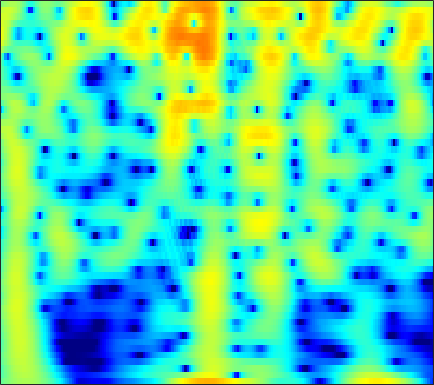

Data behind this chart, as committed beside it:
-1.5436, -1.0264, -0.39468, 0.16938, 0.5477, 0.99127, 1.365, 1.5993, 1.8498, 2.0293, 2.1374, 2.1714, 2.1532, 2.062, 1.9451, 1.7234, 1.425, 1.1504, 0.71497, 0.20011, -0.39781, -0.90349, -1.657, -2.5058
-2.628, -1.841, -0.8937, -0.06173, 0.4882, 1.125, 1.652, 1.977, 2.317, 2.551, 2.682, 2.711, 2.661, 2.507, 2.324, 1.991, 1.556, 1.162, 0.546, -0.1726, -0.9946, -1.679, -2.682, -3.788
-2.861, -1.922, -0.806, 0.1608, 0.7914, 1.51, 2.092, 2.441, 2.79, 3.009, 3.099, 3.082, 2.949, 2.69, 2.413, 1.934, 1.332, 0.7992, -0.0174, -0.9539, -2.008, -2.873, -4.122, -5.472
-1.874, -1.04, -0.02944, 0.8599, 1.443, 2.107, 2.635, 2.942, 3.228, 3.373, 3.375, 3.282, 3.031, 2.634, 2.24, 1.585, 0.7805, 0.07771, -0.993, -2.22, -3.608, -4.758, -6.444, -8.318
-1.687, -0.8184, 0.2354, 1.16, 1.762, 2.44, 2.968, 3.264, 3.522, 3.621, 3.559, 3.405, 3.057, 2.542, 2.047, 1.239, 0.2611, -0.5842, -1.861, -3.309, -4.929, -6.254, -8.167, -10.24
-2.45, -1.325, -0.004379, 1.117, 1.831, 2.616, 3.214, 3.539, 3.812, 3.9, 3.803, 3.61, 3.19, 2.583, 2.004, 1.066, -0.06502, -1.041, -2.514, -4.189, -6.069, -7.617, -9.865, -12.32
-2.746, -1.501, -0.05808, 1.154, 1.917, 2.748, 3.371, 3.704, 3.972, 4.041, 3.913, 3.687, 3.213, 2.542, 1.909, 0.8902, -0.3307, -1.381, -2.965, -4.765, -6.795, -8.479, -10.96, -13.75
-2.141, -1.041, 0.2704, 1.393, 2.107, 2.884, 3.462, 3.763, 3.989, 4.015, 3.841, 3.58, 3.059, 2.341, 1.676, 0.6188, -0.6308, -1.693, -3.269, -5.023, -6.942, -8.48, -10.64, -12.88
-1.767, -0.6737, 0.6136, 1.701, 2.382, 3.112, 3.638, 3.899, 4.067, 4.03, 3.791, 3.479, 2.892, 2.108, 1.395, 0.2789, -1.021, -2.114, -3.727, -5.516, -7.482, -9.076, -11.37, -13.86
-1.419, -0.2791, 1.024, 2.095, 2.752, 3.436, 3.903, 4.111, 4.197, 4.068, 3.725, 3.331, 2.625, 1.716, 0.9079, -0.3284, -1.735, -2.894, -4.567, -6.373, -8.303, -9.837, -12.02, -14.4
-0.5958, 0.4234, 1.611, 2.599, 3.204, 3.824, 4.221, 4.369, 4.362, 4.12, 3.641, 3.121, 2.217, 1.069, 0.05015, -1.508, -3.274, -4.704, -6.695, -8.67, -10.5, -11.72, -13.14, -14.36
-0.3674, 0.6485, 1.858, 2.876, 3.498, 4.125, 4.512, 4.643, 4.598, 4.296, 3.724, 3.109, 2.029, 0.629, -0.6556, -2.726, -5.279, -7.596, -11.41, -16.36, -21.43, -21.5, -18.8, -16.98
-1.561, -0.202, 1.329, 2.555, 3.281, 4.002, 4.455, 4.622, 4.617, 4.348, 3.818, 3.244, 2.242, 0.9599, -0.1953, -2.007, -4.142, -5.95, -8.574, -11.15, -13.03, -13.65, -13.67, -13.46
-2.071, -0.6723, 0.8868, 2.119, 2.846, 3.574, 4.04, 4.22, 4.238, 4.011, 3.554, 3.07, 2.245, 1.236, 0.3803, -0.8653, -2.185, -3.177, -4.449, -5.608, -6.605, -7.233, -7.947, -8.605
-1.044, -0.01943, 1.203, 2.216, 2.834, 3.463, 3.853, 3.98, 3.936, 3.656, 3.142, 2.613, 1.731, 0.6837, -0.1784, -1.379, -2.556, -3.363, -4.269, -4.946, -5.388, -5.608, -5.824, -6.015
-0.691, 0.3417, 1.554, 2.568, 3.184, 3.789, 4.129, 4.211, 4.086, 3.682, 2.987, 2.267, 1.037, -0.5229, -1.921, -4.073, -6.452, -8.144, -9.49, -9.218, -8.015, -7.034, -5.896, -5.012
-1.768, -0.3589, 1.177, 2.397, 3.109, 3.781, 4.154, 4.248, 4.11, 3.656, 2.888, 2.089, 0.7003, -1.118, -2.814, -5.638, -9.349, -12.85, -16.25, -13.4, -9.847, -7.872, -5.88, -4.393
-2.268, -0.925, 0.6073, 1.849, 2.57, 3.268, 3.686, 3.812, 3.715, 3.324, 2.657, 1.966, 0.7958, -0.619, -1.82, -3.523, -5.168, -6.237, -7.191, -7.438, -7.021, -6.367, -5.233, -4.029
-2.135, -0.9909, 0.4265, 1.605, 2.308, 3.034, 3.491, 3.64, 3.603, 3.3, 2.712, 2.095, 1.043, -0.2763, -1.456, -3.299, -5.477, -7.354, -10.14, -12.41, -11.91, -9.952, -7.137, -4.793
-3.508, -2.022, -0.35, 0.9434, 1.719, 2.515, 3.007, 3.186, 3.203, 2.953, 2.425, 1.876, 0.9262, -0.2694, -1.318, -2.969, -4.945, -6.694, -9.366, -11.55, -10.99, -8.941, -6.066, -3.711
-4.304, -2.866, -1.287, -0.02559, 0.763, 1.539, 2.014, 2.198, 2.186, 1.884, 1.34, 0.7725, -0.1603, -1.216, -2.023, -3.034, -3.877, -4.32, -4.578, -4.427, -3.866, -3.195, -2.132, -1.013
-4.205, -3.107, -1.753, -0.5012, 0.3027, 1.087, 1.585, 1.756, 1.658, 1.208, 0.415, -0.4507, -1.924, -3.771, -5.316, -7.115, -7.792, -7.261, -5.778, -4.134, -2.59, -1.551, -0.3386, 0.7136
-7.289, -5.221, -2.954, -1.114, -0.07741, 0.9428, 1.596, 1.81, 1.763, 1.326, 0.4197, -0.5688, -2.407, -5.066, -7.828, -13.07, -15.81, -11.77, -7.256, -4.258, -2.084, -0.822, 0.5308, 1.585
-7.643, -5.599, -3.264, -1.431, -0.3835, 0.7251, 1.442, 1.741, 1.862, 1.63, 1.067, 0.4432, -0.6266, -1.819, -2.733, -3.709, -4.141, -4.033, -3.431, -2.467, -1.377, -0.5771, 0.4275, 1.254
-4.154, -3.389, -2.093, -0.8216, 0.05217, 1.086, 1.819, 2.2, 2.434, 2.351, 1.99, 1.516, 0.6582, -0.3993, -1.309, -2.544, -3.633, -4.197, -4.37, -3.782, -2.701, -1.779, -0.5962, 0.3626
-6.134, -4.856, -2.838, -1.028, 0.2152, 1.548, 2.538, 3.067, 3.441, 3.482, 3.168, 2.7, 1.74, 0.3036, -1.113, -3.739, -7.716, -12.59, -19.76, -10.82, -5.996, -3.707, -1.641, -0.2749
-14.38, -9.213, -4.949, -2.079, -0.4252, 1.214, 2.422, 3.044, 3.567, 3.749, 3.587, 3.258, 2.523, 1.455, 0.4315, -1.196, -2.98, -4.152, -4.919, -4.483, -3.39, -2.526, -1.58, -0.9083
-5.708, -4.554, -2.89, -1.218, -0.1094, 1.142, 2.127, 2.668, 3.168, 3.391, 3.372, 3.193, 2.774, 2.178, 1.635, 0.8612, 0.07786, -0.4554, -1.023, -1.439, -1.711, -1.889, -2.134, -2.446
-3.231, -2.3, -1.132, 0.03559, 0.8041, 1.721, 2.446, 2.861, 3.236, 3.392, 3.361, 3.209, 2.869, 2.386, 1.953, 1.309, 0.6194, 0.0879, -0.6252, -1.348, -2.099, -2.711, -3.604, -4.665
-2.559, -1.452, -0.1574, 0.9752, 1.687, 2.501, 3.093, 3.418, 3.654, 3.689, 3.512, 3.266, 2.778, 2.142, 1.59, 0.768, -0.08794, -0.7362, -1.603, -2.443, -3.325, -4.024, -5.119, -6.471
-1.896, -0.7421, 0.666, 1.803, 2.538, 3.296, 3.832, 4.072, 4.178, 4.047, 3.661, 3.205, 2.381, 1.323, 0.3979, -0.9577, -2.355, -3.327, -4.366, -5.069, -5.489, -5.753, -6.19, -6.834
-1.49, -0.3298, 1.127, 2.337, 3.111, 3.882, 4.409, 4.607, 4.636, 4.352, 3.763, 3.084, 1.87, 0.2181, -1.338, -3.968, -7.37, -10.38, -13.4, -12.27, -9.834, -8.49, -7.288, -6.691
-2.749, -1.17, 0.6477, 2.119, 3.005, 3.89, 4.466, 4.685, 4.714, 4.4, 3.76, 3.049, 1.773, 0.08434, -1.504, -4.1, -7.291, -9.923, -12.34, -11.65, -9.662, -8.394, -7.082, -6.229
-4.014, -1.97, 0.07944, 1.728, 2.644, 3.605, 4.187, 4.437, 4.472, 4.22, 3.658, 3.07, 2.003, 0.7076, -0.4363, -2.037, -3.688, -4.827, -6.013, -6.748, -6.975, -6.891, -6.552, -6.117
-2.376, -0.9497, 0.6433, 2.003, 2.803, 3.621, 4.127, 4.315, 4.315, 4.064, 3.564, 3.017, 2.11, 0.9629, -0.01765, -1.535, -3.232, -4.62, -6.568, -8.354, -9.498, -9.543, -8.803, -7.633
-1.264, -0.02047, 1.429, 2.544, 3.226, 3.812, 4.149, 4.193, 4.067, 3.691, 3.139, 2.598, 1.765, 0.7511, -0.1342, -1.571, -3.385, -5.134, -8.287, -13.45, -26.03, -21.03, -12.56, -8.699
-0.7709, 0.5776, 2.051, 2.999, 3.482, 3.784, 3.754, 3.542, 3.013, 2.276, 1.423, 0.816, 0.04976, -0.5606, -0.9838, -1.567, -2.316, -3.003, -4.111, -5.171, -5.843, -5.809, -5.16, -4.266
1.39, 2.176, 2.989, 3.498, 3.609, 3.502, 2.955, 2.29, 0.9615, -0.8733, -3.155, -4.881, -6.068, -5.325, -4.208, -2.858, -1.914, -1.462, -1.12, -0.9475, -0.8468, -0.7929, -0.68, -0.6101
2.726, 3.037, 3.249, 3.352, 3.263, 2.89, 2.181, 1.319, -0.2835, -2.674, -6.264, -9.935, -13.43, -9.133, -6.063, -3.414, -1.666, -0.778, 0.05, 0.5336, 0.7998, 0.8664, 0.8006, 0.5967
1.623, 1.825, 2.007, 2.171, 2.233, 2.091, 1.772, 1.328, 0.5133, -0.4383, -1.461, -2.045, -2.469, -2.314, -1.874, -1.165, -0.4257, 0.0527, 0.5612, 0.8653, 0.9873, 0.9565, 0.7045, 0.2649
-1.907, -1.366, -0.2868, 0.6079, 1.194, 1.665, 1.848, 1.85, 1.619, 1.266, 0.846, 0.5039, 0.186, 0.02259, -0.01125, 0.1473, 0.3978, 0.6363, 0.9229, 1.135, 1.166, 1.05, 0.6771, -0.01016
-10.73, -6.023, -2.201, 0.03941, 1.133, 2.132, 2.604, 2.733, 2.662, 2.259, 1.678, 1.123, 0.3332, -0.3802, -0.7547, -0.8325, -0.4423, 0.06054, 0.7963, 1.422, 1.775, 1.803, 1.518, 0.7722
-2.282, -1.456, 0.01744, 1.296, 1.939, 2.567, 2.853, 2.813, 2.504, 1.848, 0.758, -0.3561, -2.481, -5.612, -8.477, -10.13, -6.379, -3.619, -0.943, 0.8092, 1.897, 2.333, 2.441, 2.077
0.1728, 0.3689, 0.5879, 0.8295, 0.9611, 0.97, 0.8882, 0.7167, 0.2771, -0.3104, -1.212, -2.144, -3.767, -5.863, -7.41, -7.892, -5.818, -3.826, -1.533, 0.1644, 1.337, 1.925, 2.339, 2.393
-0.543, -0.5595, -0.7911, -1.162, -1.422, -1.859, -2.314, -2.562, -2.802, -2.984, -3.054, -3.091, -3.152, -3.107, -2.951, -2.527, -1.778, -1.097, -0.1158, 0.7938, 1.543, 1.981, 2.396, 2.595
-1.38, -1.841, -2.559, -3.557, -4.533, -5.881, -7.257, -8.038, -8.114, -7.309, -6.013, -4.998, -3.78, -2.728, -2.024, -1.156, -0.3622, 0.205, 0.8972, 1.525, 2.06, 2.385, 2.726, 2.955
-1.754, -2.525, -3.804, -5.391, -6.937, -9.851, -14.43, -21.4, -23.97, -13.43, -8.87, -6.564, -4.342, -2.714, -1.736, -0.6811, 0.1405, 0.6587, 1.229, 1.705, 2.108, 2.369, 2.664, 2.919
-1.772, -2.729, -4.154, -5.587, -6.527, -7.724, -8.833, -9.303, -8.91, -7.514, -5.712, -4.445, -2.906, -1.663, -0.9353, -0.1725, 0.3768, 0.6591, 0.9264, 1.088, 1.221, 1.357, 1.605, 1.941
-1.948, -3.948, -6.359, -7.721, -7.626, -6.588, -5.563, -4.803, -3.835, -2.812, -1.867, -1.252, -0.4444, 0.1743, 0.4578, 0.6845, 0.6917, 0.5232, 0.1225, -0.4851, -1.169, -1.542, -1.562, -0.882
-0.9685, -4.427, -11.52, -15.75, -10.43, -6.055, -3.587, -2.399, -1.24, -0.3354, 0.3059, 0.6826, 1.014, 1.175, 1.152, 0.9172, 0.4143, -0.1611, -1.331, -3.125, -6.056, -9.727, -16.71, -9.371
2.645, 1.22, -0.5272, -1.657, -2.126, -2.125, -1.783, -1.551, -1.205, -0.948, -0.7036, -0.5528, -0.5875, -0.7859, -0.9885, -1.481, -2.16, -2.721, -3.603, -4.612, -5.675, -6.296, -6.327, -4.766
4.878, 3.732, 2.3, 0.9209, -0.04499, -1.327, -2.47, -3.059, -3.559, -3.702, -3.566, -3.497, -3.494, -3.839, -4.366, -5.38, -6.584, -7.457, -7.921, -7.367, -6.133, -5.042, -3.478, -1.889
5.782, 4.839, 3.283, 1.403, -0.2158, -2.852, -6.284, -9.243, -11.75, -9.866, -7.608, -6.517, -5.697, -5.721, -6.394, -8.142, -11.47, -16.34, -34.71, -14.01, -8.255, -5.562, -2.886, -0.8566
5.432, 4.726, 3.482, 1.828, 0.1936, -2.47, -5.823, -8.495, -10.85, -9.509, -7.494, -6.394, -5.62, -5.411, -5.554, -6.099, -6.949, -7.492, -7.47, -6.366, -4.642, -3.309, -1.695, -0.3024
4.577, 4.216, 3.578, 2.666, 1.866, 0.5745, -0.8159, -1.783, -2.855, -3.504, -3.866, -4.014, -4.203, -4.339, -4.339, -4.277, -4.063, -3.803, -3.338, -2.728, -2.073, -1.61, -1.066, -0.6462
4.096, 4.239, 4.143, 3.812, 3.425, 2.752, 1.935, 1.195, 0.1662, -1.021, -2.294, -3.321, -4.529, -5.301, -5.388, -4.779, -3.692, -2.851, -1.89, -1.16, -0.7063, -0.5617, -0.7137, -1.344
3.061, 3.558, 3.904, 4.006, 3.884, 3.571, 3.028, 2.441, 1.394, -0.09399, -2.232, -4.463, -9.035, -18.22, -17.68, -8.976, -4.84, -2.906, -1.173, -0.1354, 0.3699, 0.4266, 0.03866, -0.9447
-0.01443, 0.6366, 1.334, 1.812, 2.06, 2.192, 2.083, 1.854, 1.259, 0.3639, -0.8931, -2.015, -3.691, -4.896, -4.982, -3.95, -2.476, -1.451, -0.4025, 0.2798, 0.6182, 0.6547, 0.4747, 0.07428
